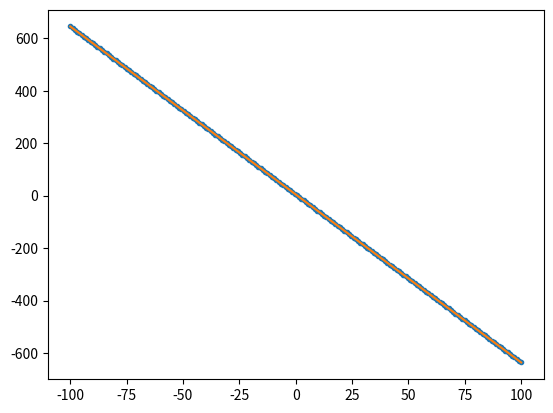

The script that saved this image:
import random
import time

import matplotlib.pyplot as plt
import numpy as np

# Data & theoretical
theoryM = random.uniform(-10, 10)
theoryB = random.uniform(-10, 10)

xList = np.linspace(-100, 100, 200)
yList = theoryM * xList + theoryB #+ np.random.uniform(-100, 100, len(xList))


# Settings
TRAINING_TIME = 2
LEARNING_RATE = .0001

M_INIT = 1
B_INIT = 0

# Model
m = M_INIT
b = B_INIT
dataSize = len(xList)

startTime = time.time()
while time.time() - startTime < TRAINING_TIME:
    prediction = m * xList + b
    errors = prediction - yList
    # meanSquaredError = np.mean(errors ** 2)

    derivativeCostM = sum(errors * xList) * (2.0 / dataSize)
    derivativeCostB = sum(errors) * (2.0 / dataSize)

    m -= LEARNING_RATE * derivativeCostM
    b -= LEARNING_RATE * derivativeCostB

print()
print(f"Theory: y = {theoryM}x + {theoryB}")
print(f"Predicted: y = {m}x + {b}")

lineX = np.linspace(min(xList), max(xList), len(xList))
lineY = m * lineX + b
plt.plot(xList, yList, '.')
plt.plot(lineX, lineY)
plt.show()

